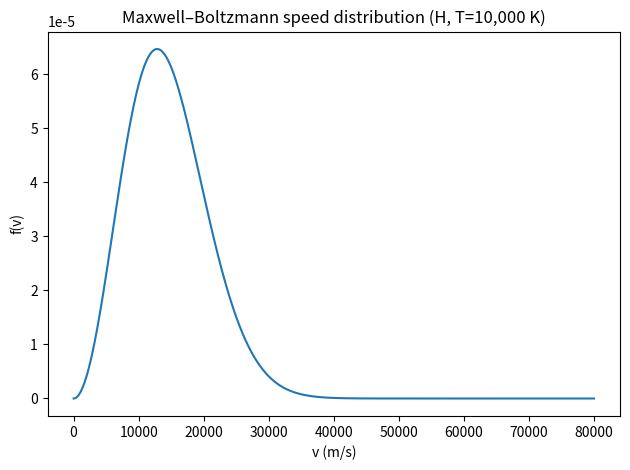

The matplotlib source for this figure:
import numpy as np
import matplotlib.pyplot as plt


# Constants

kB = 1.380649e-23          # J/K
T  = 1.0e4                 # K
mH = 1.6735575e-27         # kg
eV = 1.602176634e-19       # J

dE = 10.2 * eV             # J (Hydrogen n=1 -> 2 excitation energy)


# Maxwell–Boltzmann speed distribution f(v)

def f_MB(v):
    A = 4.0*np.pi * (mH/(2.0*np.pi*kB*T))**1.5
    return A * v**2 * np.exp(-mH*v**2/(2.0*kB*T))


# 3) RK4 numerical integration for an integral:
#    F = ∫ f_MB(v) dv from a to b

def rk4_integral(f, a, b, dv):
    N = int(np.ceil((b - a)/dv))
    v = a
    I = 0.0

    for _ in range(N):
        # RK4 "slopes"
        k1 = f(v)
        k2 = f(v + 0.5*dv)
        k3 = f(v + 0.5*dv)
        k4 = f(v + dv)

        I += (dv/6.0) * (k1 + 2*k2 + 2*k3 + k4)
        v += dv

    return I


# (a) Plot f(v)

v_plot = np.linspace(0, 80000, 2000)
plt.figure()
plt.plot(v_plot, f_MB(v_plot))
plt.xlabel("v (m/s)")
plt.ylabel("f(v)")
plt.title("Maxwell–Boltzmann speed distribution (H, T=10,000 K)")
plt.tight_layout()
plt.savefig("p2a_MB_plot.png", dpi=200)

# (b) Compute vmin and fraction F

vmin = np.sqrt(2.0*dE/mH)
print("vmin =", vmin, "m/s")

# approximate infinity with a large vmax
dv   = 50.0
vmax = 3.0e5

F = rk4_integral(f_MB, vmin, vmax, dv)
print("Fraction F (RK4) =", F)

# (c) Convergence checks

# (c1) Change dv (step-size convergence) keeping vmax fixed
print("\nStep-size convergence (fixed vmax = 3e5):")
for dv_test in [200.0, 100.0, 50.0, 25.0]:
    F_test = rk4_integral(f_MB, vmin, vmax, dv_test)
    print("dv =", dv_test, " -> F =", F_test)

# (c2) Change vmax (upper-limit convergence) keeping dv fixed

print("\nUpper-limit convergence (fixed dv = 50):")
dv_fixed = 50.0
for vmax_test in [8.0e4, 1.0e5, 1.5e5, 2.0e5, 3.0e5]:
    F_test = rk4_integral(f_MB, vmin, vmax_test, dv_fixed)
    print("vmax =", vmax_test, " -> F =", F_test)

plt.show()
